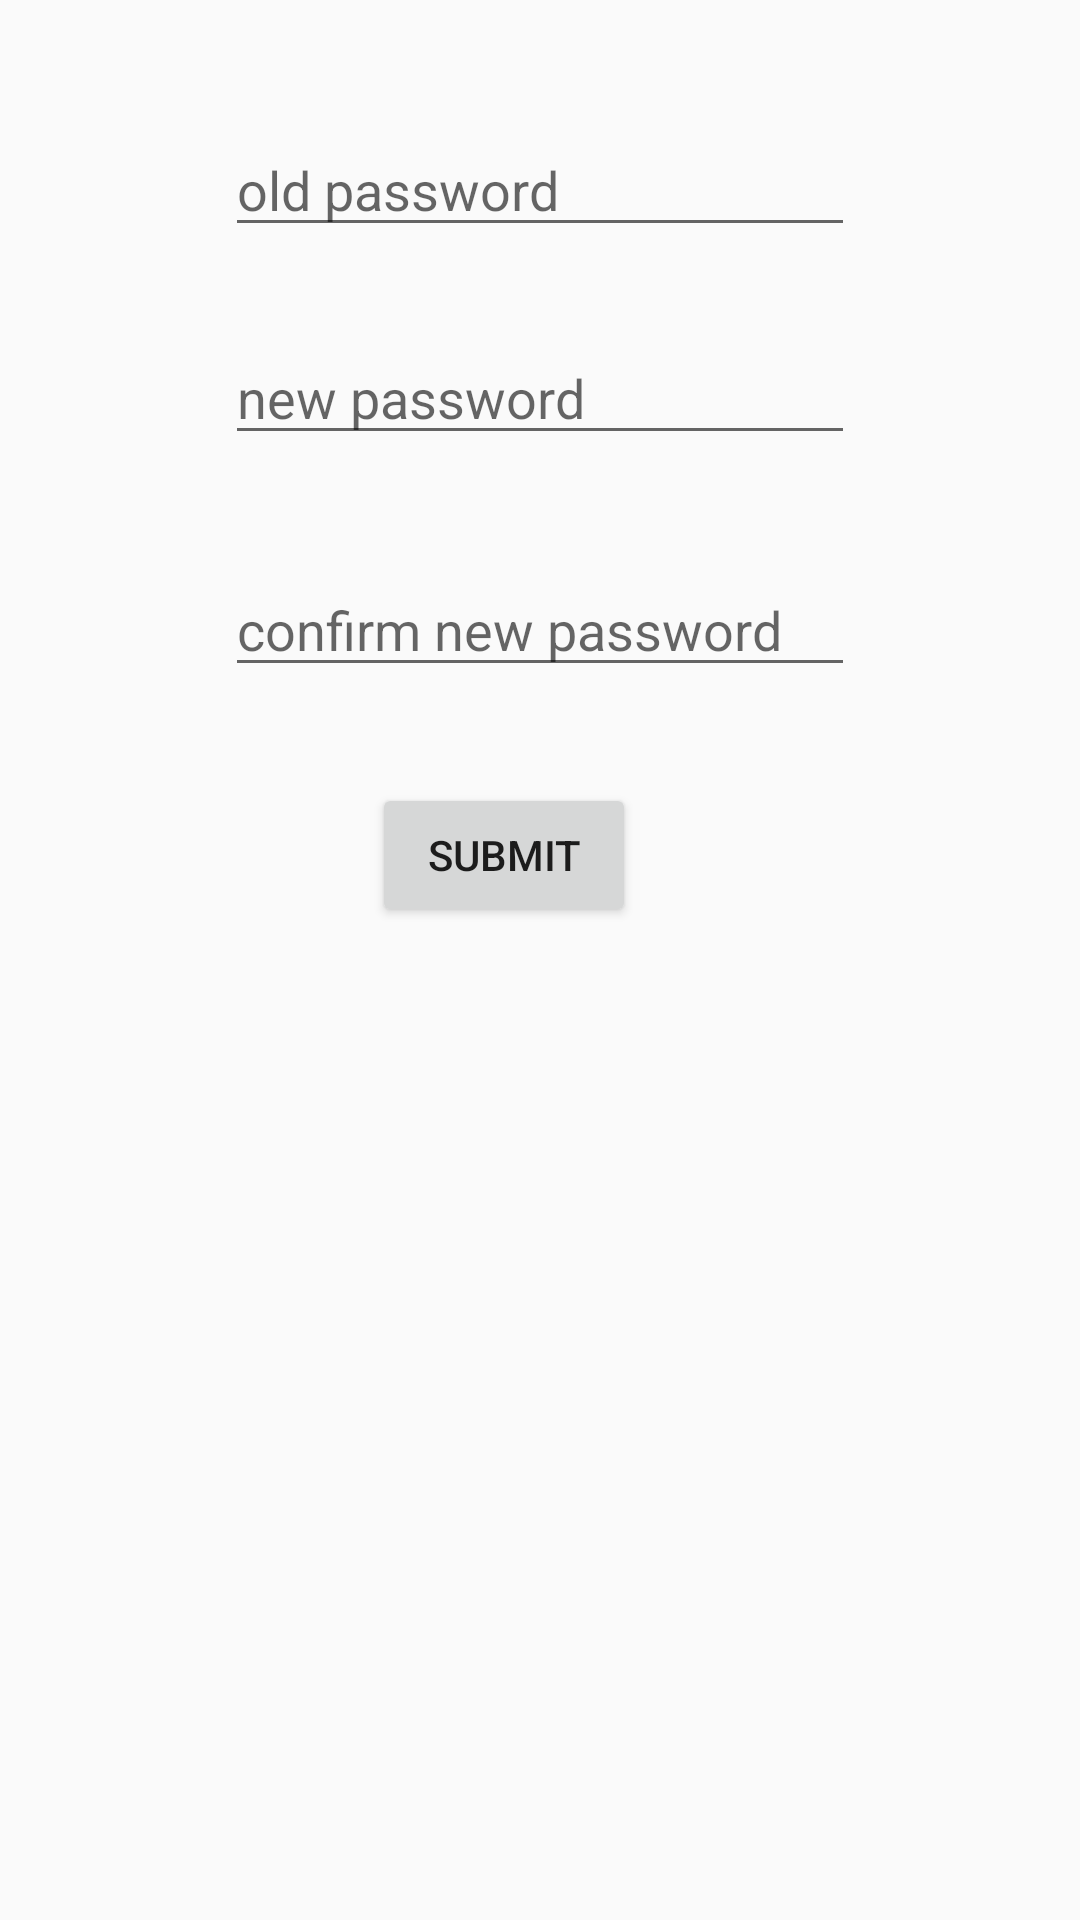

Write the Android layout XML for this screen, with the resource values it uses.
<!-- AndroidManifest.xml: application theme AppTheme -->
<!-- res/layout/activity_admin_changepswd.xml -->
<?xml version="1.0" encoding="utf-8"?>
<android.support.constraint.ConstraintLayout xmlns:android="http://schemas.android.com/apk/res/android"
    xmlns:app="http://schemas.android.com/apk/res-auto"
    xmlns:tools="http://schemas.android.com/tools"
    android:layout_width="match_parent"
    android:layout_height="match_parent"
    tools:context="com.rcpl.digilib.Admin_changepswd">

    <Button
        android:id="@+id/button7"
        android:layout_width="wrap_content"
        android:layout_height="wrap_content"
        android:text="SUBMIT"
        tools:layout_constraintTop_creator="1"
        android:layout_marginStart="49dp"
        tools:layout_constraintLeft_creator="1"
        android:layout_marginTop="32dp"
        app:layout_constraintTop_toBottomOf="@+id/editText10"
        app:layout_constraintLeft_toLeftOf="@+id/editText10" />

    <EditText
        android:id="@+id/editText"
        android:layout_width="wrap_content"
        android:layout_height="wrap_content"
        android:ems="10"
        android:hint="old password"
        android:inputType="textPassword"
        tools:layout_constraintTop_creator="1"
        tools:layout_constraintRight_creator="1"
        app:layout_constraintRight_toRightOf="parent"
        android:layout_marginTop="41dp"
        tools:layout_constraintLeft_creator="1"
        app:layout_constraintLeft_toLeftOf="parent"
        app:layout_constraintTop_toTopOf="parent" />

    <EditText
        android:id="@+id/editText9"
        android:layout_width="wrap_content"
        android:layout_height="wrap_content"
        android:ems="10"
        android:hint="new password"
        android:inputType="textPassword"
        tools:layout_constraintTop_creator="1"
        tools:layout_constraintRight_creator="1"
        app:layout_constraintRight_toRightOf="@+id/editText"
        android:layout_marginTop="28dp"
        app:layout_constraintTop_toBottomOf="@+id/editText"
        tools:layout_constraintLeft_creator="1"
        app:layout_constraintLeft_toLeftOf="@+id/editText" />

    <EditText
        android:id="@+id/editText10"
        android:layout_width="wrap_content"
        android:layout_height="wrap_content"
        android:ems="10"
        android:hint="confirm new password"
        android:inputType="textPassword"
        tools:layout_constraintTop_creator="1"
        tools:layout_constraintRight_creator="1"
        app:layout_constraintRight_toRightOf="@+id/editText9"
        android:layout_marginTop="36dp"
        app:layout_constraintTop_toBottomOf="@+id/editText9"
        tools:layout_constraintLeft_creator="1"
        app:layout_constraintLeft_toLeftOf="@+id/editText9" />

</android.support.constraint.ConstraintLayout>
<!-- resources referenced by this layout -->
<resources>
  <style name="AppTheme" parent="Theme.AppCompat.Light.DarkActionBar">
          
          <item name="colorPrimary">@color/colorPrimaryDark</item>
          <item name="colorPrimaryDark">@color/colorPrimaryDark</item>
          <item name="colorAccent">@color/colorAccent</item>
      </style>
  <color name="colorPrimaryDark">#305560</color>
  <color name="colorAccent">#ff4081</color>
</resources>
